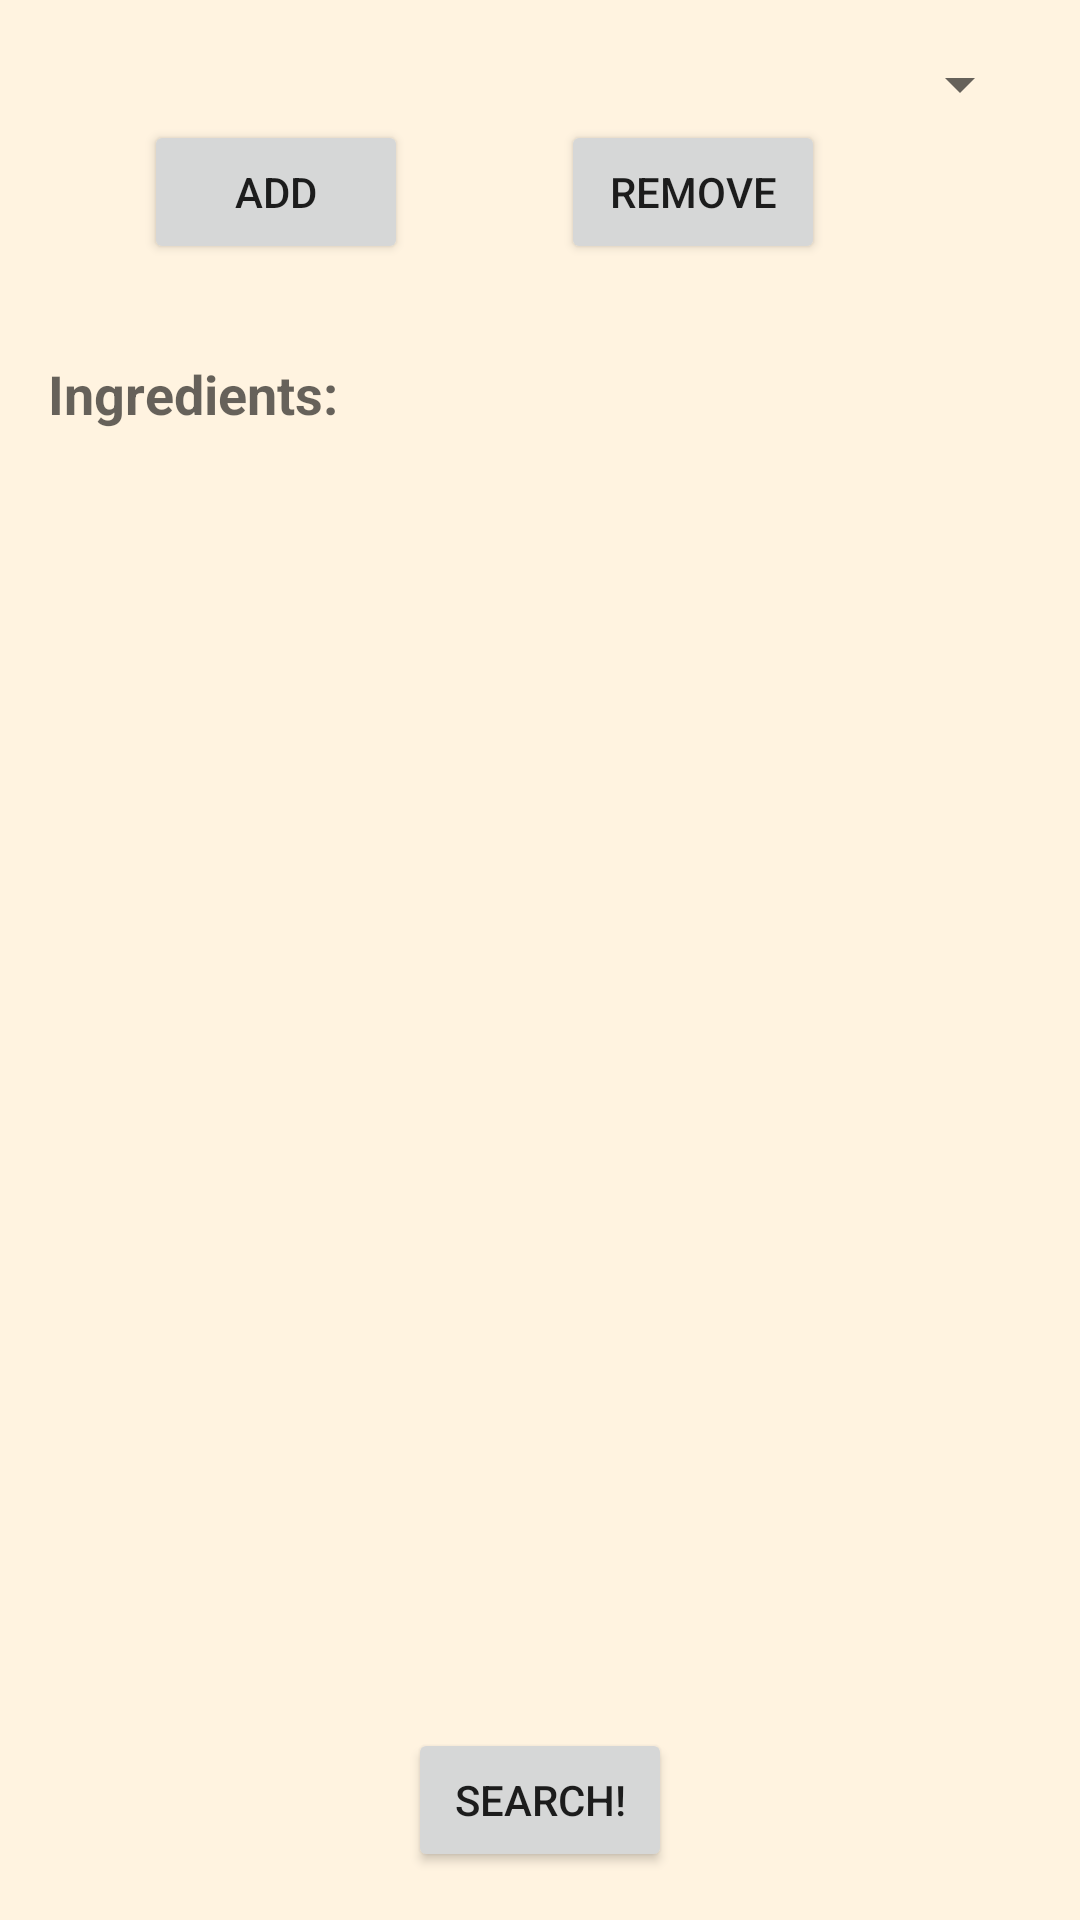

Android layout source for this screen:
<!-- AndroidManifest.xml: application theme AppTheme -->
<!-- res/layout/activity_ingredientfinder.xml -->
<?xml version="1.0" encoding="UTF-8"?>
<RelativeLayout   xmlns:android="http://schemas.android.com/apk/res/android"
    xmlns:tools="http://schemas.android.com/tools"
    android:layout_width="match_parent"
    android:layout_height="match_parent"
    android:paddingBottom="@dimen/activity_vertical_margin"
    android:paddingLeft="@dimen/activity_horizontal_margin"
    android:paddingRight="@dimen/activity_horizontal_margin"
    android:paddingTop="@dimen/activity_vertical_margin"
    tools:context="com.food.abstractfood.D_IngredientFinder">



    <Spinner
        android:id="@+id/fromList"
        android:layout_width="match_parent"
        android:layout_height="wrap_content"
        android:layout_alignParentLeft="true"
       >

    </Spinner>

    <Button android:id="@+id/add"
        android:layout_width="wrap_content"
        android:layout_height="wrap_content"
        android:text="@string/add"

        android:padding ="10dp"
        android:layout_marginLeft="18dp"
        android:layout_below="@+id/fromList"
        android:layout_toStartOf="@+id/remove" />

    <Button android:id="@+id/remove" android:layout_width="wrap_content"
        android:layout_height="wrap_content"
        android:layout_marginLeft="18dp"
        android:text="@string/remove"
        android:padding ="5dp"

        android:layout_alignTop="@+id/add"
        android:layout_alignStart="@+id/igsearchbutton"
        android:layout_marginStart="51dp" />

    <TextView android:id="@+id/ingredientstxt" android:layout_width="wrap_content"
        android:layout_height="wrap_content" android:layout_alignParentLeft="true"
        android:layout_below="@+id/remove" android:layout_marginTop="31dp"
        android:text="@string/currentlist" android:textAppearance="?android:attr/textAppearanceMedium"
        android:textStyle="bold" />

    <ListView
        android:id="@+id/Ilistview"
        android:layout_width="fill_parent"
        android:layout_height="wrap_content"

        android:layout_above="@+id/igsearchbutton"
        android:layout_alignParentStart="true"
        android:layout_below="@+id/ingredientstxt"
        android:layout_alignParentEnd="true">
    </ListView>

    <Button
        android:layout_width="wrap_content"
        android:layout_height="wrap_content"
        android:text="SEARCH!"
        android:id="@+id/igsearchbutton"
        android:layout_alignParentBottom="true"
        android:layout_centerHorizontal="true"

        />


</RelativeLayout>
<!-- resources referenced by this layout -->
<resources>
  <dimen name="activity_horizontal_margin">16dp</dimen>
  <dimen name="activity_vertical_margin">16dp</dimen>
  <string name="add">Add</string>
  <string name="currentlist">Ingredients:</string>
  <string name="remove">Remove</string>
  <style name="AppTheme" parent="Theme.AppCompat.Light.DarkActionBar">
  
         <item name="colorPrimary">@color/colorPrimary</item>
          <item name="colorPrimaryDark">@color/colorPrimaryDark</item>
          <item name="colorAccent">@color/colorAccent</item>
          <item name="android:colorBackground">@color/BackgroundColor</item>
      </style>
  <color name="colorPrimary">#ef6c00</color>
  <color name="colorPrimaryDark">#e65100</color>
  <color name="colorAccent">#212121</color>
  <color name="BackgroundColor">#fff3e0</color>
</resources>
